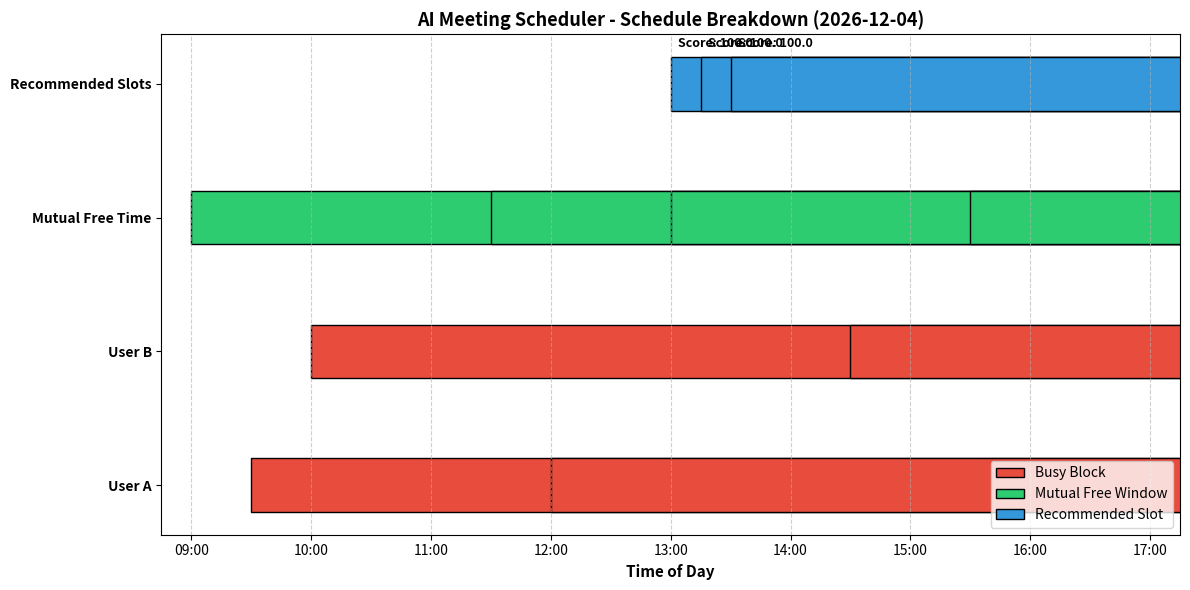

This figure's Python source:
from datetime import datetime, timedelta, date, time
from typing import List, Tuple, Dict, Optional
import matplotlib.pyplot as plt
import matplotlib.dates as mdates


class AdvancedAIMeetingScheduler:
    def __init__(self, work_start_hour: int = 9, work_end_hour: int = 17):
        self.work_start_hour = work_start_hour
        self.work_end_hour = work_end_hour

    def _get_working_window(self, date_obj: date) -> Tuple[datetime, datetime]:
        """Generates the daily working hours boundaries."""
        start = datetime(date_obj.year, date_obj.month, date_obj.day, self.work_start_hour, 0)
        end = datetime(date_obj.year, date_obj.month, date_obj.day, self.work_end_hour, 0)
        return start, end

    def calculate_free_intervals(
        self, busy_blocks: List[Tuple[datetime, datetime]], day_start: datetime, day_end: datetime
    ) -> List[Tuple[datetime, datetime]]:
        """Inverts busy blocks into available free intervals within working hours."""
        sorted_busy = sorted(busy_blocks, key=lambda x: x[0])
        free_intervals = []
        current_time = day_start

        for busy_start, busy_end in sorted_busy:
            if busy_start > current_time:
                free_intervals.append((current_time, min(busy_start, day_end)))
            current_time = max(current_time, busy_end)
            if current_time >= day_end:
                break

        if current_time < day_end:
            free_intervals.append((current_time, day_end))

        return free_intervals

    def intersect_free_intervals(
        self, list1: List[Tuple[datetime, datetime]], list2: List[Tuple[datetime, datetime]]
    ) -> List[Tuple[datetime, datetime]]:
        """Finds overlapping free time windows between two schedule lists."""
        intersection = []
        i, j = 0, 0

        while i < len(list1) and j < len(list2):
            start = max(list1[i][0], list2[j][0])
            end = min(list1[i][1], list2[j][1])

            if start < end:
                intersection.append((start, end))

            if list1[i][1] < list2[j][1]:
                i += 1
            else:
                j += 1

        return intersection

    def score_slot(self, slot_start: datetime, duration_minutes: int) -> float:
        """Higher level scoring model: penalizes edge hours and lunch times."""
        score = 100.0
        hour = slot_start.hour + (slot_start.minute / 60.0)

        # Penalize early mornings and late afternoons
        if hour < 10:
            score -= (10 - hour) * 15
        elif hour > 15:
            score -= (hour - 15) * 15

        # Avoid lunch hour (12:00 - 13:00)
        if 12.0 <= hour < 13.0:
            score -= 25.0

        return max(score, 0.0)

    def find_best_slots(
        self,
        attendee_busy_schedules: Dict[str, List[Tuple[datetime, datetime]]],
        target_date: date,
        duration_minutes: int,
        buffer_minutes: int = 15,
        top_n: int = 3
    ) -> Dict:
        """Finds top candidates and returns scheduling details along with mutual availability."""
        day_start, day_end = self._get_working_window(target_date)
        mutual_free = None

        for attendee, busy_blocks in attendee_busy_schedules.items():
            free = self.calculate_free_intervals(busy_blocks, day_start, day_end)
            if mutual_free is None:
                mutual_free = free
            else:
                mutual_free = self.intersect_free_intervals(mutual_free, free)

        if not mutual_free:
            return {"top_slots": [], "mutual_free": []}

        candidates = []
        for free_start, free_end in mutual_free:
            curr = free_start
            while curr + timedelta(minutes=duration_minutes) <= free_end:
                slot_end = curr + timedelta(minutes=duration_minutes)
                score = self.score_slot(curr, duration_minutes)

                candidates.append({
                    "start_dt": curr,
                    "end_dt": slot_end,
                    "start": curr.strftime("%H:%M"),
                    "end": slot_end.strftime("%H:%M"),
                    "score": round(score, 1)
                })
                curr += timedelta(minutes=15)

        candidates.sort(key=lambda x: x["score"], reverse=True)
        return {
            "top_slots": candidates[:top_n],
            "mutual_free": mutual_free
        }


def visualize_schedules(
    schedules: Dict[str, List[Tuple[datetime, datetime]]],
    mutual_free: List[Tuple[datetime, datetime]],
    recommended_slots: List[Dict],
    target_date: date,
    work_start_hour: int = 9,
    work_end_hour: int = 17
):
    """Generates a Gantt-style schedule visualization comparing attendee schedules and AI recommendations."""
    fig, ax = plt.subplots(figsize=(12, 6))

    attendees = list(schedules.keys())
    y_labels = attendees + ["Mutual Free Time", "Recommended Slots"]
    y_positions = list(range(len(y_labels)))

    # Plot attendee busy blocks (Red)
    for i, attendee in enumerate(attendees):
        for start, end in schedules[attendee]:
            ax.barh(
                y=i,
                width=(end - start).total_seconds() / 3600,
                left=start,
                color="#e74c3c",
                edgecolor="black",
                height=0.4,
                label="Busy Block" if i == 0 and start == schedules[attendee][0][0] else ""
            )

    # Plot Mutual Free Intervals (Green)
    mutual_y = len(attendees)
    for start, end in mutual_free:
        ax.barh(
            y=mutual_y,
            width=(end - start).total_seconds() / 3600,
            left=start,
            color="#2ecc71",
            edgecolor="black",
            height=0.4,
            label="Mutual Free Window"
        )

    # Plot Top Recommended Slots (Blue)
    rec_y = len(attendees) + 1
    for slot in recommended_slots:
        start = slot["start_dt"]
        end = slot["end_dt"]
        ax.barh(
            y=rec_y,
            width=(end - start).total_seconds() / 3600,
            left=start,
            color="#3498db",
            edgecolor="black",
            height=0.4,
            label="Recommended Slot" if slot == recommended_slots[0] else ""
        )
        # Annotate score above the recommendation
        ax.text(
            start + (end - start) / 2,
            rec_y + 0.25,
            f"Score: {slot['score']}",
            ha="center",
            va="bottom",
            fontsize=9,
            weight="bold"
        )

    # Formatting axes and view bounds
    day_start = datetime(target_date.year, target_date.month, target_date.day, work_start_hour, 0)
    day_end = datetime(target_date.year, target_date.month, target_date.day, work_end_hour, 0)

    ax.set_xlim(day_start - timedelta(minutes=15), day_end + timedelta(minutes=15))
    ax.xaxis.set_major_formatter(mdates.DateFormatter('%H:%M'))
    ax.xaxis.set_major_locator(mdates.HourLocator(interval=1))

    ax.set_yticks(y_positions)
    ax.set_yticklabels(y_labels, fontsize=10, weight="bold")
    ax.set_xlabel("Time of Day", fontsize=11, weight="bold")
    ax.set_title(f"AI Meeting Scheduler - Schedule Breakdown ({target_date.strftime('%Y-%m-%d')})", fontsize=13, weight="bold")
    ax.grid(axis='x', linestyle='--', alpha=0.6)

    # Remove duplicate legend entries
    handles, labels = ax.get_legend_handles_labels()
    by_label = dict(zip(labels, handles))
    ax.legend(by_label.values(), by_label.keys(), loc='lower right')

    plt.tight_layout()
    plt.show()


# --- Execution Pipeline ---
if __name__ == "__main__":
    scheduler = AdvancedAIMeetingScheduler(work_start_hour=9, work_end_hour=17)
    today = datetime.now().date()

    # Simulated busy blocks for User A and User B
    busy_user_a = [
        (datetime(today.year, today.month, today.day, 9, 30), datetime(today.year, today.month, today.day, 10, 30)),
        (datetime(today.year, today.month, today.day, 12, 0), datetime(today.year, today.month, today.day, 13, 0))
    ]

    busy_user_b = [
        (datetime(today.year, today.month, today.day, 10, 0), datetime(today.year, today.month, today.day, 11, 30)),
        (datetime(today.year, today.month, today.day, 14, 30), datetime(today.year, today.month, today.day, 15, 30))
    ]

    schedules = {"User A": busy_user_a, "User B": busy_user_b}

    # Find candidate slots
    result = scheduler.find_best_slots(
        attendee_busy_schedules=schedules,
        target_date=today,
        duration_minutes=45
    )

    print("Top Recommended Meeting Slots:")
    for slot in result["top_slots"]:
        print(f"Time: {slot['start']} - {slot['end']} | Score: {slot['score']}")

    # Render Visual Gantt Chart
    visualize_schedules(
        schedules=schedules,
        mutual_free=result["mutual_free"],
        recommended_slots=result["top_slots"],
        target_date=today
    )
